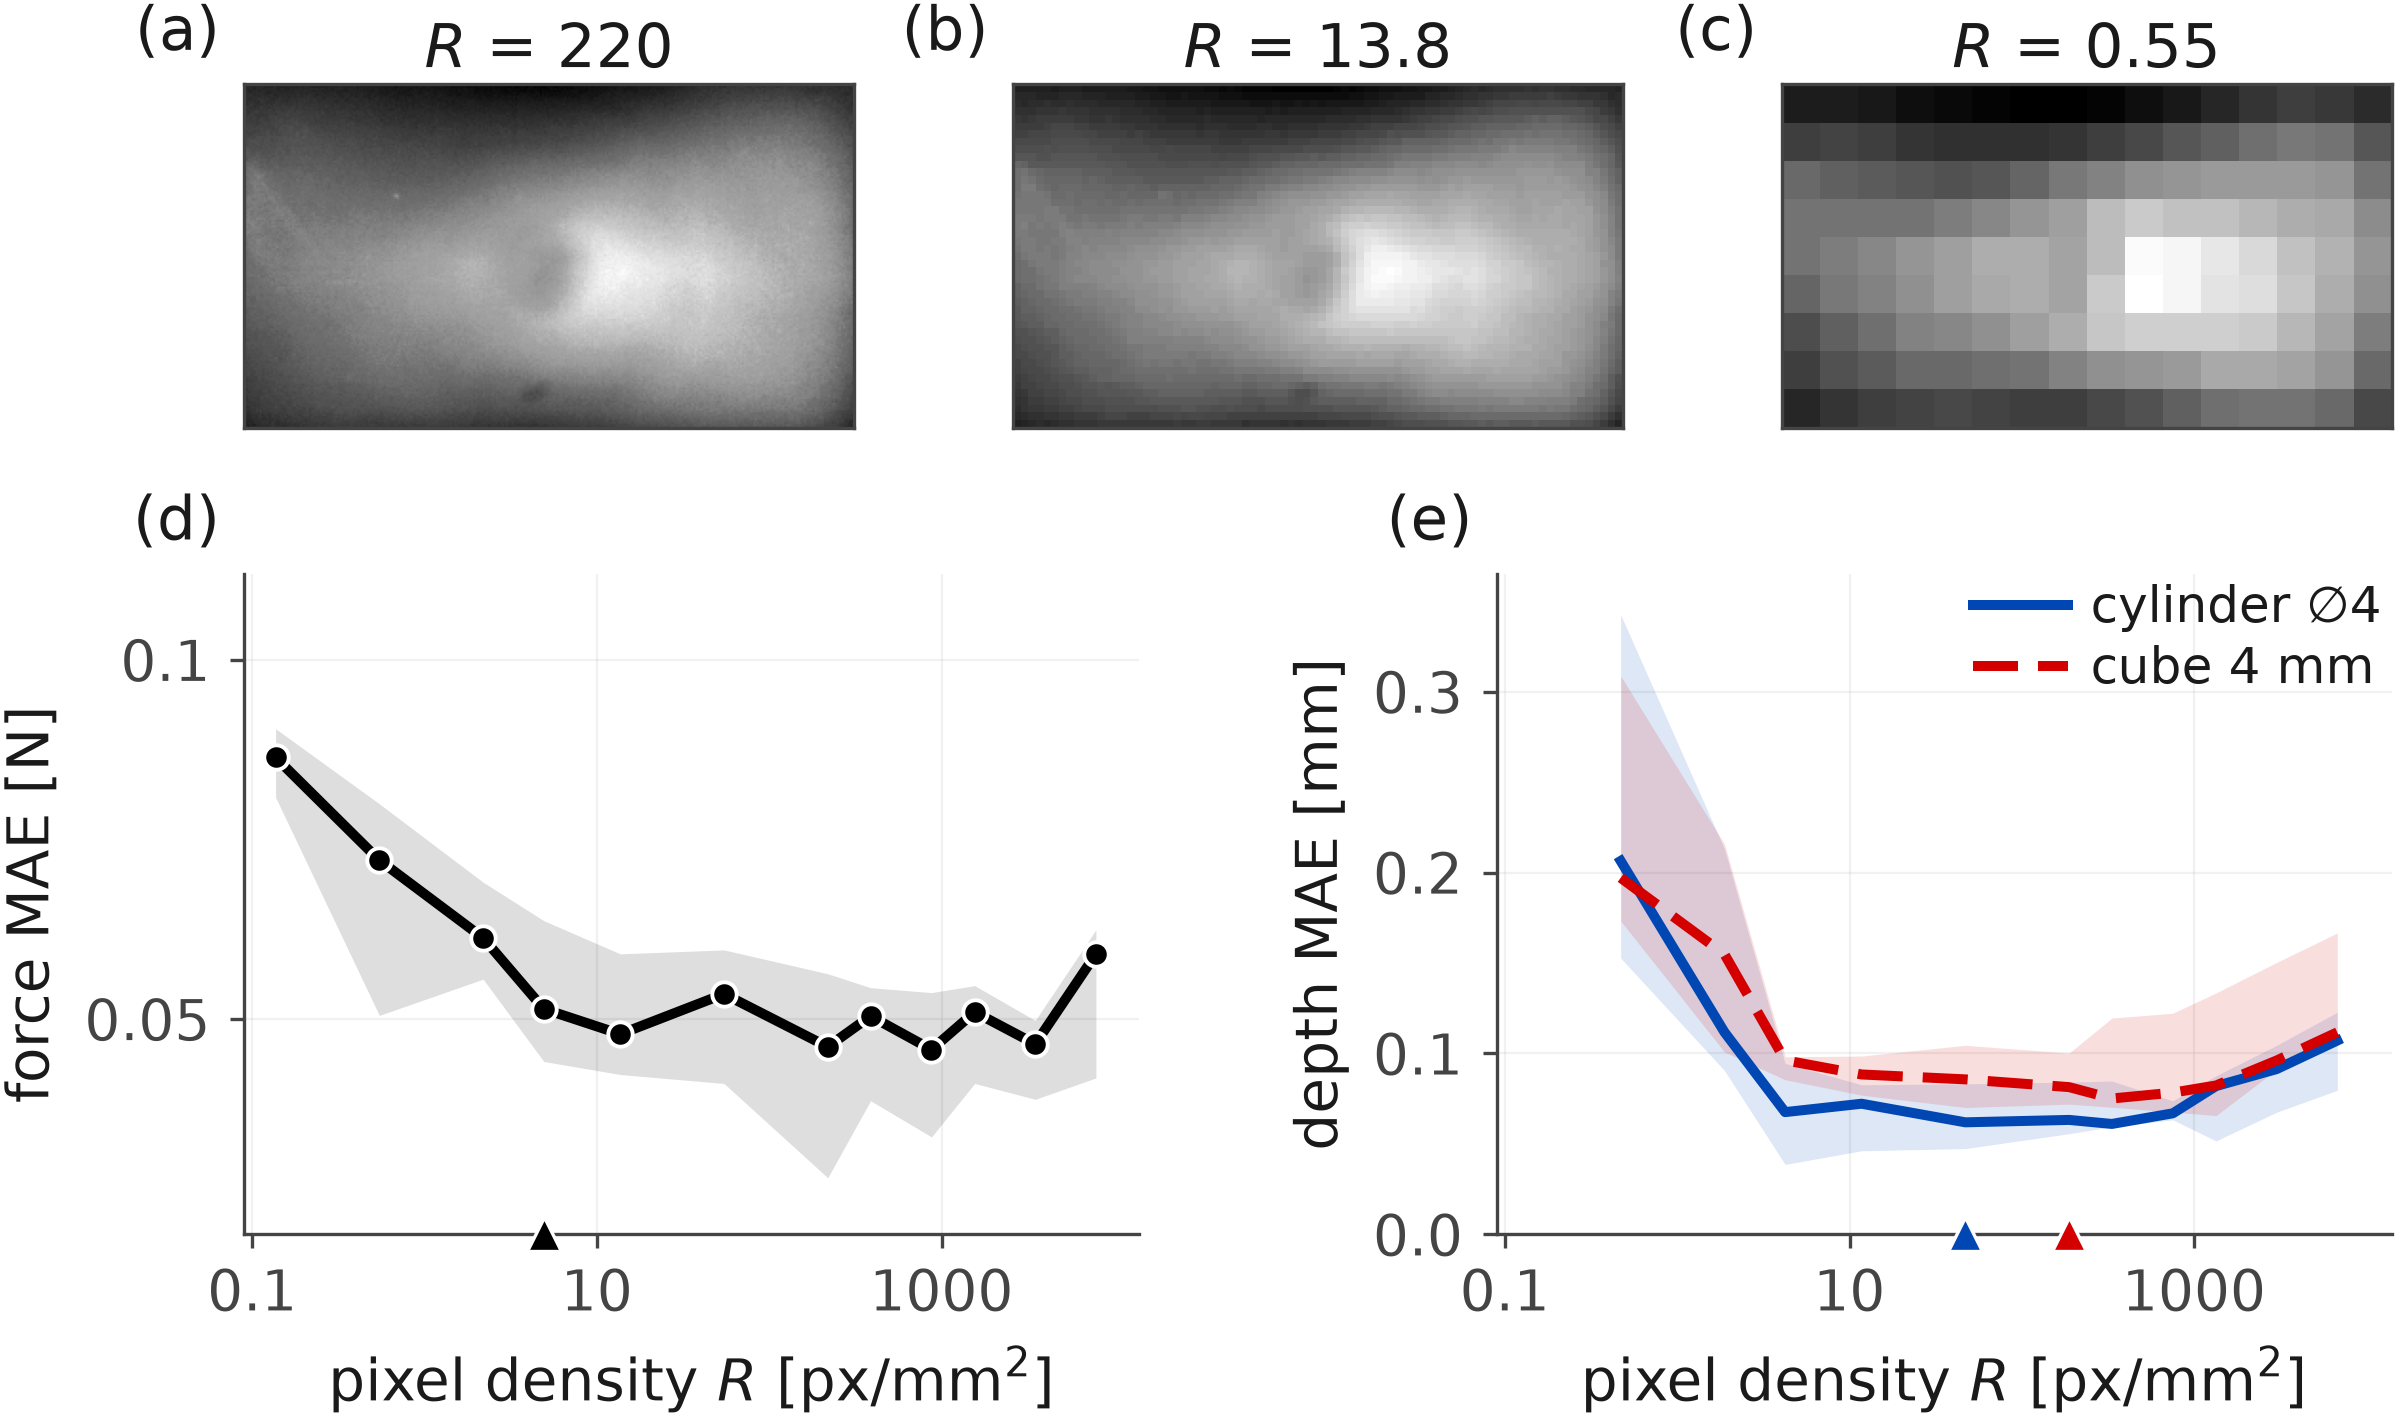

The data file committed next to this chart (first rows):
task, probe, rung, R, med, lo, hi, n, required_R, unit_measure
force_fz, ball8, 8, 0.1365, 0.08282, 0.07668, 0.08755, 9, 4.913, N
force_fz, ball8, 16, 0.5459, 0.06793, 0.05035, 0.07574, 9, 4.913, N
force_fz, ball8, 32, 2.184, 0.05847, 0.054, 0.06511, 9, 4.913, N
force_fz, ball8, 48, 4.913, 0.05098, 0.04606, 0.06045, 9, 4.913, N
force_fz, ball8, 80, 13.65, 0.04856, 0.04492, 0.0567, 9, 4.913, N
force_fz, ball8, 160, 54.59, 0.05247, 0.04415, 0.05713, 9, 4.913, N
force_fz, ball8, 320, 218.4, 0.04739, 0.0368, 0.05456, 9, 4.913, N
force_fz, ball8, 426, 387, 0.05028, 0.0427, 0.05311, 9, 4.913, N
force_fz, ball8, 640, 873.5, 0.04714, 0.03982, 0.05261, 9, 4.913, N
force_fz, ball8, 854, 1555, 0.05067, 0.04415, 0.05333, 9, 4.913, N
force_fz, ball8, 1280, 3494, 0.04764, 0.04282, 0.04986, 9, 4.913, N
force_fz, ball8, 1920, 7862, 0.05668, 0.04462, 0.05939, 9, 4.913, N
shape_depth, cyl4, 0, 0.47, 0.2064, 0.1527, 0.3425, 9, 47, mm
shape_depth, cyl4, 1, 1.88, 0.1118, 0.09057, 0.2131, 9, 47, mm
shape_depth, cyl4, 2, 4.23, 0.06755, 0.03864, 0.0945, 9, 47, mm
shape_depth, cyl4, 3, 11.75, 0.07219, 0.04618, 0.08266, 9, 47, mm
shape_depth, cyl4, 4, 47, 0.06191, 0.04741, 0.08316, 9, 47, mm
shape_depth, cyl4, 5, 188, 0.06324, 0.05562, 0.08417, 9, 47, mm
shape_depth, cyl4, 6, 333.2, 0.06101, 0.05944, 0.08469, 9, 47, mm
shape_depth, cyl4, 7, 752.1, 0.06689, 0.06331, 0.0738, 9, 47, mm
shape_depth, cyl4, 8, 1339, 0.08193, 0.05164, 0.08763, 9, 47, mm
shape_depth, cyl4, 9, 3008, 0.09132, 0.06747, 0.1044, 9, 47, mm
shape_depth, cyl4, 10, 6769, 0.1071, 0.07962, 0.1227, 9, 47, mm
shape_depth, cube4, 0, 0.47, 0.1971, 0.1733, 0.3087, 9, 188, mm
shape_depth, cube4, 1, 1.88, 0.1548, 0.1008, 0.2157, 9, 188, mm
shape_depth, cube4, 2, 4.23, 0.0962, 0.08546, 0.09817, 9, 188, mm
shape_depth, cube4, 3, 11.75, 0.08836, 0.07692, 0.09854, 9, 188, mm
shape_depth, cube4, 4, 47, 0.08565, 0.07011, 0.1045, 9, 188, mm
shape_depth, cube4, 5, 188, 0.08137, 0.07196, 0.1002, 9, 188, mm
shape_depth, cube4, 6, 333.2, 0.07507, 0.07025, 0.1195, 9, 188, mm
shape_depth, cube4, 7, 752.1, 0.07831, 0.06761, 0.1222, 9, 188, mm
shape_depth, cube4, 8, 1339, 0.08228, 0.06563, 0.1334, 9, 188, mm
shape_depth, cube4, 9, 3008, 0.09608, 0.09104, 0.1503, 9, 188, mm
shape_depth, cube4, 10, 6769, 0.1117, 0.1054, 0.1666, 9, 188, mm
